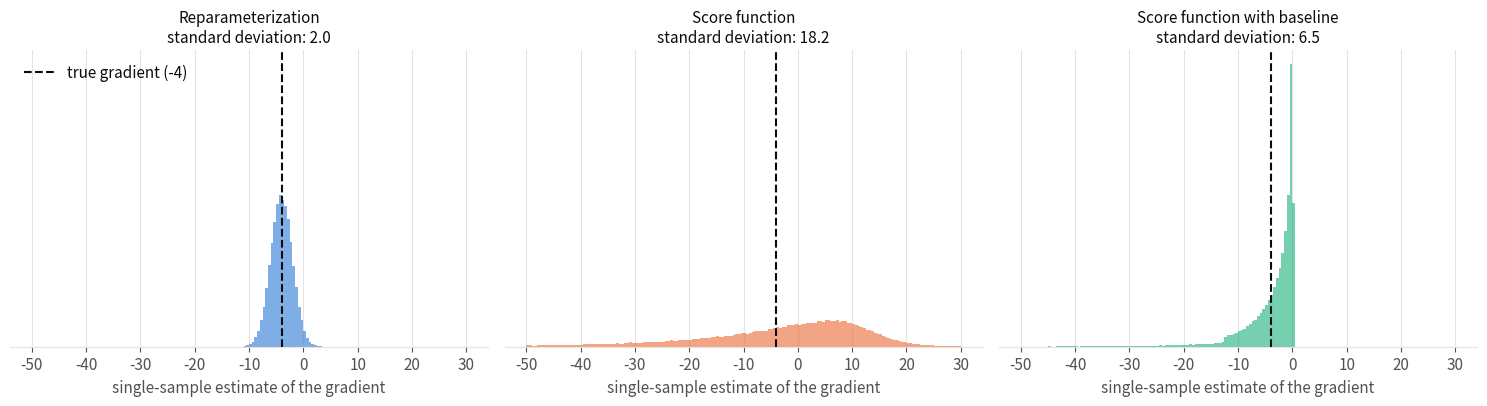

Write the Python code that produced this figure. (Note: this script raises an exception after producing the figure.)
"""Distribution of single-sample gradient estimates (gradient estimators chapter).

Gradient of E_{z ~ N(mu, 1)}[f(z)] with respect to mu, for f(z) = (z - 2)^2 + 10 and mu = 0 (true gradient: 2 (mu - 2) = -4).
The constant offset of f does not change the gradient, but increases the variance of the plain score-function estimator.
- reparameterization: z = mu + xi, estimate f'(z) = 2 (z - 2);
- score function: estimate f(z) * d/dmu log N(z; mu, 1) = f(z) (z - mu);
- score function with a baseline b = E[f(z)] = (mu - 2)^2 + 11: estimate (f(z) - b) (z - mu).

Run from anywhere: `python src/img/gradient-estimators.py` writes `gradient-estimators.png` next to this file.
"""

from pathlib import Path

import matplotlib.pyplot as plt
import numpy as np

MU = 0.0
OFFSET = 10.0  # constant added to f
N = 100_000  # number of single-sample estimates


def f(z):
    return (z - 2) ** 2 + OFFSET


true_gradient = 2 * (MU - 2)
baseline = (MU - 2) ** 2 + 1 + OFFSET

z = np.random.default_rng(0).normal(MU, 1.0, N)
estimators = [
    ("Reparameterization", 2 * (z - 2)),
    ("Score function", f(z) * (z - MU)),
    ("Score function with baseline", (f(z) - baseline) * (z - MU)),
]
for name, g in estimators:
    print(f"{name}: mean {g.mean():.2f}, std {g.std():.2f}")

# Palette: categorical slots 1-3 of the dataviz reference palette, plus text/grid tokens
COLORS = ["#2a78d6", "#eb6834", "#1baf7a"]
TEXT, MUTED, GRID = "#0b0b0b", "#52514e", "#e4e3df"

plt.rcParams.update({
    "font.size": 11,
    "text.color": TEXT,
    "axes.labelcolor": MUTED,
    "xtick.color": MUTED,
    "ytick.color": MUTED,
    "axes.edgecolor": GRID,
})

fig, axes = plt.subplots(1, 3, figsize=(15, 4.2), sharex=True, sharey=True)
bins = np.linspace(-50, 30, 161)
for ax, (name, g), color in zip(axes, estimators, COLORS):
    ax.hist(g, bins=bins, density=True, color=color, alpha=0.6)
    ax.axvline(true_gradient, color=TEXT, lw=1.5, ls="--", label=f"true gradient ({true_gradient:g})")
    ax.set_title(f"{name}\nstandard deviation: {g.std():.1f}", color=TEXT, fontsize=11)
    ax.set_xlabel("single-sample estimate of the gradient")
    ax.set_yticks([])
    ax.grid(color=GRID, lw=0.8)
    ax.set_axisbelow(True)
    for side in ["top", "right", "left"]:
        ax.spines[side].set_visible(False)
axes[0].legend(frameon=False, loc="upper left")

fig.tight_layout()
fig.savefig(Path(__file__).with_suffix(".png"), dpi=200, bbox_inches="tight", facecolor="white")
